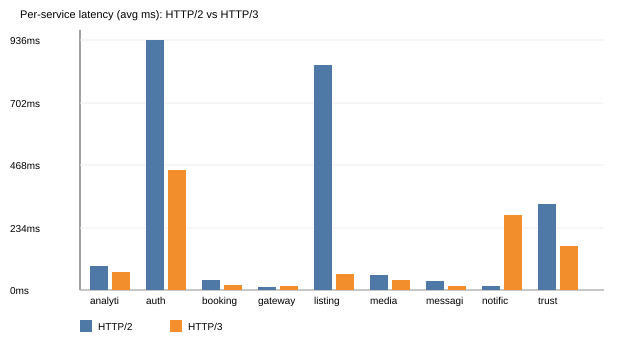

The table this chart was drawn from, first rows:
service, protocol, http_code, time_total_ms
auth, HTTP2, 200, 936
auth, HTTP3, 200, 453
listings, HTTP2, 200, 844
listings, HTTP3, 200, 60
booking, HTTP2, 200, 40
booking, HTTP3, 200, 21
messaging, HTTP2, 200, 34
messaging, HTTP3, 200, 18
notification, HTTP2, 200, 17
notification, HTTP3, 200, 282
trust, HTTP2, 200, 323
trust, HTTP3, 200, 168
analytics, HTTP2, 200, 90
analytics, HTTP3, 200, 69
media, HTTP2, 200, 58
media, HTTP3, 200, 39
gateway, HTTP2, 200, 14
gateway, HTTP3, 200, 18
